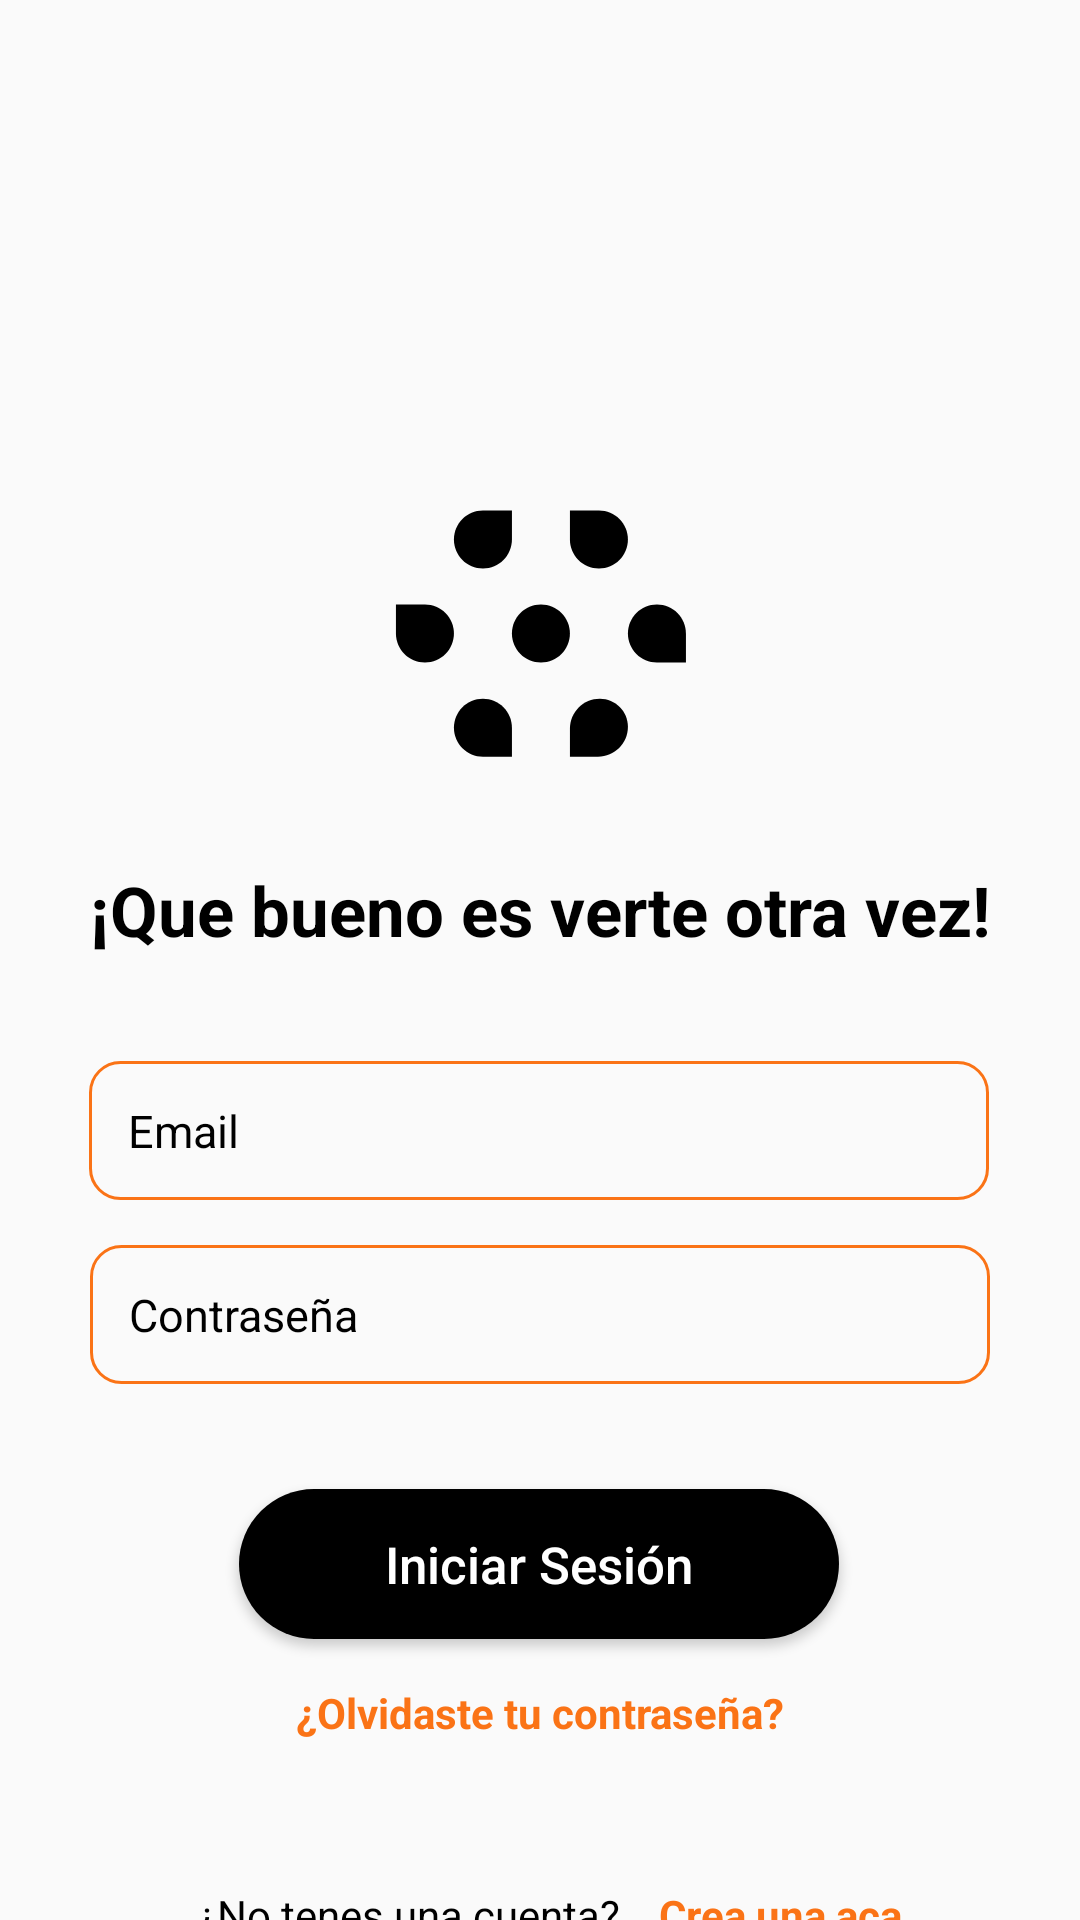

Reconstruct the res/layout file that produces this screen, plus the resources it refers to.
<!-- AndroidManifest.xml: application theme Theme.Gamma -->
<!-- res/layout/activity_auth.xml -->
<?xml version="1.0" encoding="utf-8"?>
<androidx.constraintlayout.widget.ConstraintLayout xmlns:android="http://schemas.android.com/apk/res/android"
    xmlns:app="http://schemas.android.com/apk/res-auto"
    xmlns:tools="http://schemas.android.com/tools"
    android:layout_width="match_parent"
    android:layout_height="match_parent"
    tools:context=".AuthActivity">

    <Button
        android:id="@+id/iniciarSesionButton"
        android:layout_width="200dp"
        android:layout_height="50dp"
        android:layout_marginTop="35dp"
        android:background="@drawable/button_round"
        android:backgroundTint="@color/black"
        android:text="Iniciar Sesión"
        android:textAllCaps="false"
        android:textColor="#FFFFFF"
        android:textSize="17sp"
        app:layout_constraintEnd_toEndOf="parent"
        app:layout_constraintHorizontal_bias="0.497"
        app:layout_constraintStart_toStartOf="parent"
        app:layout_constraintTop_toBottomOf="@+id/inputContraseña"
        tools:ignore="HardcodedText" />

    <TextView
        android:id="@+id/textView4"
        android:layout_width="wrap_content"
        android:layout_height="wrap_content"
        android:layout_marginTop="90dp"
        android:shadowDx="1"
        android:shadowDy="10"
        android:shadowRadius="4"
        android:textColor="@color/black"
        android:text="¿No tenes una cuenta?"
        app:layout_constraintBottom_toBottomOf="parent"
        app:layout_constraintEnd_toEndOf="parent"
        app:layout_constraintHorizontal_bias="0.3"
        app:layout_constraintStart_toStartOf="parent"
        app:layout_constraintTop_toBottomOf="@+id/iniciarSesionButton"
        tools:ignore="HardcodedText" />

    <TextView
        android:id="@+id/createText"
        android:layout_width="wrap_content"
        android:layout_height="wrap_content"
        android:layout_marginTop="90dp"
        android:clickable="true"
        android:text="Crea una aca"
        android:textColor="@color/orange"
        android:textStyle="bold"
        app:layout_constraintBottom_toBottomOf="parent"
        app:layout_constraintEnd_toEndOf="parent"
        app:layout_constraintHorizontal_bias="0.18"
        app:layout_constraintStart_toEndOf="@+id/textView4"
        app:layout_constraintTop_toBottomOf="@+id/iniciarSesionButton"
        tools:ignore="HardcodedText" />

    <EditText
        android:id="@+id/inputEmail"
        android:layout_width="300dp"
        android:layout_height="wrap_content"
        android:layout_marginTop="35dp"
        android:background="@drawable/round_textbox"
        android:ems="10"
        android:hint="Email"
        android:inputType="textEmailAddress"
        android:padding="13dp"
        android:paddingTop="13dp"
        android:textColorHint="@color/black"
        android:textSize="15sp"
        app:layout_constraintEnd_toEndOf="parent"
        app:layout_constraintHorizontal_bias="0.495"
        app:layout_constraintStart_toStartOf="parent"
        app:layout_constraintTop_toBottomOf="@+id/textView2" />

    <EditText
        android:id="@+id/inputContraseña"
        android:layout_width="300dp"
        android:layout_height="wrap_content"
        android:layout_marginTop="15dp"
        android:background="@drawable/round_textbox"
        android:ems="10"
        android:hint="Contraseña"
        android:inputType="textPassword"
        android:padding="13dp"
        android:paddingTop="13dp"
        android:textColorHint="@color/black"
        android:textSize="15sp"
        app:layout_constraintEnd_toEndOf="parent"
        app:layout_constraintStart_toStartOf="parent"
        app:layout_constraintTop_toBottomOf="@+id/inputEmail"
        tools:ignore="Autofill,HardcodedText,SpUsage" />

    <TextView
        android:id="@+id/textView2"
        android:layout_width="wrap_content"
        android:layout_height="wrap_content"
        android:layout_marginTop="35dp"
        android:text="¡Que bueno es verte otra vez!"
        android:textColor="@color/black"
        android:textSize="23sp"
        android:textStyle="bold"
        app:layout_constraintEnd_toEndOf="parent"
        app:layout_constraintStart_toStartOf="parent"
        app:layout_constraintTop_toBottomOf="@+id/imageView5" />

    <TextView
        android:id="@+id/textView3"
        android:layout_width="wrap_content"
        android:layout_height="wrap_content"
        android:layout_marginTop="15dp"
        android:clickable="true"
        android:shadowDx="1"
        android:shadowDy="10"
        android:shadowRadius="1"
        android:text="¿Olvidaste tu contraseña?"
        android:textColor="@color/orange"
        android:textStyle="bold"
        app:layout_constraintEnd_toEndOf="parent"
        app:layout_constraintStart_toStartOf="parent"
        app:layout_constraintTop_toBottomOf="@+id/iniciarSesionButton"
        tools:ignore="HardcodedText" />

    <ImageView
        android:id="@+id/imageView5"
        android:layout_width="wrap_content"
        android:layout_height="wrap_content"
        android:layout_marginTop="170dp"
        app:layout_constraintEnd_toEndOf="parent"
        app:layout_constraintStart_toStartOf="parent"
        app:layout_constraintTop_toTopOf="parent"
        app:srcCompat="@drawable/ic_logo" />

</androidx.constraintlayout.widget.ConstraintLayout>
<!-- resources referenced by this layout -->
<resources>
  <color name="black">#FF000000</color>
  <color name="orange">#FA7316</color>
  <!-- drawable button_round (drawable) -->
  <?xml version="1.0" encoding="utf-8"?>
  <shape android:shape="rectangle" xmlns:android="http://schemas.android.com/apk/res/android">
      <gradient
          android:startColor="@color/dark_blue"
          android:endColor="@color/light_blue"
          android:type="linear"/>
      <corners
          android:radius="60dp"/>
  </shape>
  <!-- drawable ic_logo (drawable) -->
  <vector xmlns:android="http://schemas.android.com/apk/res/android"
      android:width="98dp"
      android:height="83dp"
      android:viewportWidth="98"
      android:viewportHeight="83">
    <path
        android:pathData="M0.978,31.5374H10.6438C15.9821,31.5374 20.3096,35.8649 20.3096,41.2031C20.3096,46.5414 15.9821,50.8689 10.6438,50.8689C5.3056,50.8689 0.978,46.5414 0.978,41.2031V31.5374Z"
        android:fillColor="#000000"/>
    <path
        android:pathData="M39.6416,41.2031C39.6416,35.8649 43.9691,31.5374 49.3074,31.5374C54.6457,31.5374 58.9732,35.8649 58.9732,41.2031C58.9732,46.5414 54.6457,50.8689 49.3074,50.8689C43.9691,50.8689 39.6416,46.5414 39.6416,41.2031Z"
        android:fillColor="#000000"/>
    <path
        android:pathData="M78.3047,41.2031C78.3047,35.8649 82.6322,31.5374 87.9705,31.5374C93.3088,31.5374 97.6363,35.8649 97.6363,41.2032V50.8689H87.9705C82.6322,50.8689 78.3047,46.5414 78.3047,41.2031Z"
        android:fillColor="#000000"/>
    <path
        android:pathData="M20.3096,9.8186C20.3096,4.4804 24.6371,0.1528 29.9754,0.1528H39.6412V9.8186C39.6412,15.1569 35.3136,19.4844 29.9754,19.4844C24.6371,19.4844 20.3096,15.1569 20.3096,9.8186Z"
        android:fillColor="#000000"/>
    <path
        android:pathData="M58.9731,0.1528H68.6389C73.9772,0.1528 78.3047,4.4804 78.3047,9.8186C78.3047,15.1569 73.9772,19.4844 68.6389,19.4844C63.3007,19.4844 58.9731,15.1569 58.9731,9.8186V0.1528Z"
        android:fillColor="#000000"/>
    <path
        android:pathData="M58.9731,72.9112C58.9731,67.3943 63.4455,62.9219 68.9625,62.9219C74.1221,62.9219 78.3047,67.1045 78.3047,72.2641C78.3047,77.7811 73.8323,82.2535 68.3154,82.2535H58.9731V72.9112Z"
        android:fillColor="#000000"/>
    <path
        android:pathData="M20.3096,72.5877C20.3096,67.2494 24.6371,62.9219 29.9754,62.9219C35.3136,62.9219 39.6412,67.2494 39.6412,72.5877V82.2535H29.9754C24.6371,82.2535 20.3096,77.9259 20.3096,72.5877Z"
        android:fillColor="#000000"/>
  </vector>
  <!-- drawable round_textbox (drawable) -->
  <?xml version="1.0" encoding="utf-8"?>
  <shape android:shape="rectangle" xmlns:android="http://schemas.android.com/apk/res/android">
  
      <stroke android:color="@color/orange"
  
          android:width="1dp"/>
  
      <corners android:radius="10dp"/>
  
  
  </shape>
  <style name="Theme.Gamma" parent="Theme.AppCompat.Light.NoActionBar">
          
          <item name="colorPrimary">@color/orange</item>
          <item name="colorPrimaryVariant">@color/orange</item>
          <item name="colorOnPrimary">@color/orange</item>
          
          <item name="colorSecondary">@color/orange</item>
          <item name="colorSecondaryVariant">@color/orange</item>
          <item name="colorOnSecondary">@color/orange</item>
          
          <item name="android:statusBarColor" tools:targetApi="l">?attr/colorPrimaryVariant</item>
          
      </style>
  <color name="dark_blue">#001971</color>
  <color name="light_blue">#2553F5</color>
</resources>
